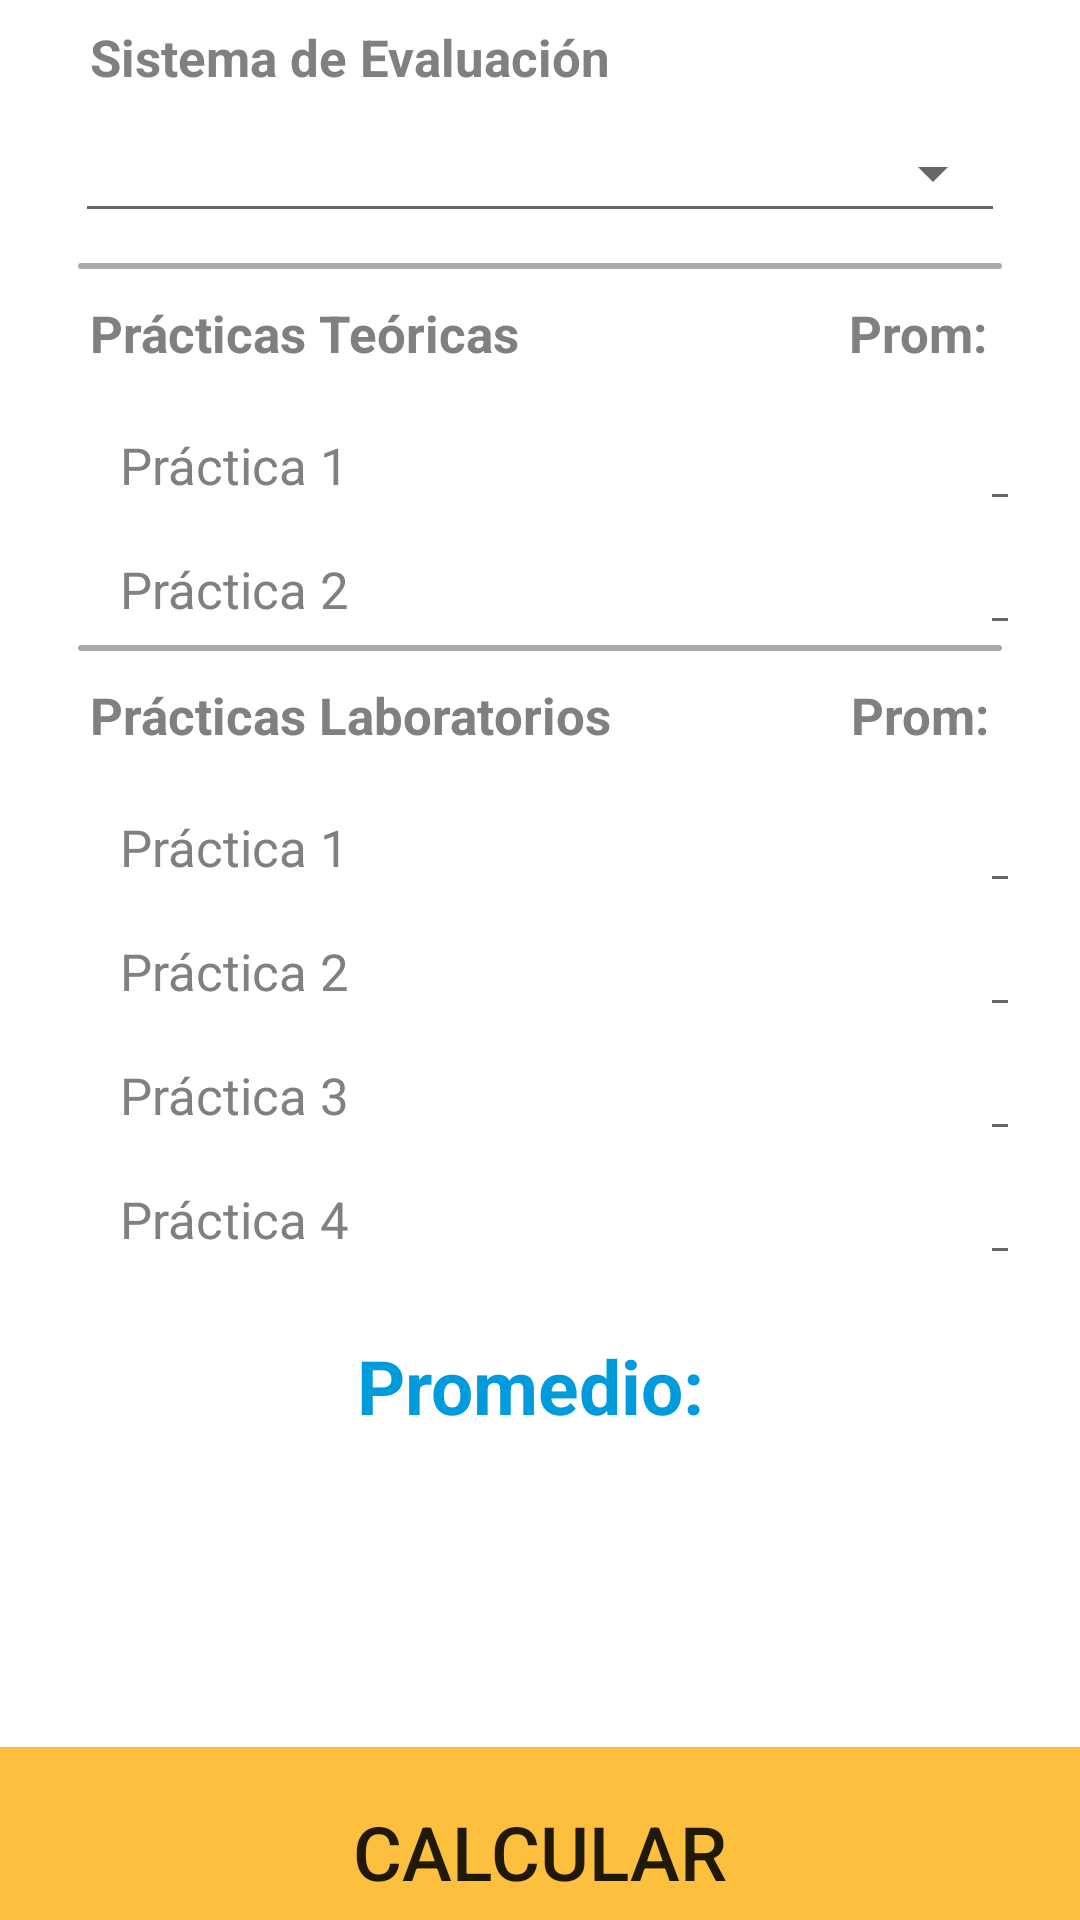

Write the Android layout XML for this screen, with the resource values it uses.
<!-- AndroidManifest.xml: application theme Theme.PracticaCalificada1PM -->
<!-- res/layout/activity_home.xml -->
<?xml version="1.0" encoding="utf-8"?>

<LinearLayout xmlns:android="http://schemas.android.com/apk/res/android"
    android:layout_width="match_parent"
    android:layout_height="wrap_content"
    xmlns:app="http://schemas.android.com/apk/res-auto"
    android:orientation="vertical"
    android:gravity="center">

    <TextView
        android:layout_width="match_parent"
        android:layout_height="40dp"
        android:textSize="17sp"
        android:padding="10sp"
        android:textColor="@color/gray"
        android:layout_marginTop="10dp"
        android:layout_marginStart="20dp"
        android:layout_marginEnd="20dp"
        android:text="Sistema de Evaluación"
        android:textStyle="bold"/>

    <Spinner
        android:id="@+id/spinner"
        android:layout_marginStart="25dp"
        android:layout_marginEnd="25dp"
        android:layout_marginBottom="10dp"
        android:layout_width="match_parent"
        android:layout_height="40dp"
        style="@style/Widget.AppCompat.Spinner.Underlined"/>


    <View
        android:layout_marginStart="26dp"
        android:layout_marginEnd="26dp"
        android:layout_width="fill_parent"
        android:layout_height="2dp"
        android:background="@drawable/separador" />

    <LinearLayout
        android:layout_width="match_parent"
        android:layout_height="wrap_content"
        android:layout_gravity="center"
        android:layout_marginTop="10dp">

        <TextView
            android:layout_width="wrap_content"
            android:layout_height="wrap_content"
            android:textSize="17sp"
            android:textColor="@color/gray"
            android:layout_marginStart="30dp"
            android:layout_marginEnd="20dp"
            android:text="Prácticas Teóricas"
            android:textStyle="bold"/>

        <TextView
            android:layout_width="wrap_content"
            android:layout_height="wrap_content"
            android:textSize="17sp"
            android:textColor="@color/gray"
            android:layout_marginStart="90dp"
            android:text="Prom: "
            android:textStyle="bold"/>

        <TextView
            android:id="@+id/respuesta1"
            android:layout_width="wrap_content"
            android:layout_height="wrap_content"
            android:textSize="17sp"
            android:textColor="@color/gray"
            android:layout_marginEnd="20dp"
            android:text=""
            android:textStyle="bold"/>
    </LinearLayout>

    <LinearLayout
        android:layout_width="match_parent"
        android:layout_height="wrap_content"
        android:layout_gravity="center"
        android:layout_marginTop="10dp">

        <TextView
            android:layout_width="wrap_content"
            android:layout_height="20dp"
            android:textSize="17sp"
            android:textColor="@color/gray"
            android:layout_marginStart="40dp"
            android:layout_marginEnd="210dp"
            android:text="Práctica 1"/>

        <EditText
            android:id="@+id/numero1"
            android:layout_width="wrap_content"
            android:layout_height="wrap_content"
            android:layout_weight="1"
            android:inputType="numberDecimal"
            android:layout_marginEnd="20dp"/>

    </LinearLayout>

    <LinearLayout
        android:layout_width="match_parent"
        android:layout_height="wrap_content"
        android:layout_gravity="center">

        <TextView
            android:layout_width="wrap_content"
            android:layout_height="20dp"
            android:textSize="17sp"
            android:textColor="@color/gray"
            android:layout_marginStart="40dp"
            android:layout_marginEnd="210dp"
            android:text="Práctica 2"/>

        <EditText
            android:id="@+id/numero2"
            android:layout_width="wrap_content"
            android:layout_height="wrap_content"
            android:layout_weight="1"
            android:inputType="numberDecimal"
            android:layout_marginEnd="20dp"/>

    </LinearLayout>

    <View
        android:layout_marginStart="26dp"
        android:layout_marginEnd="26dp"
        android:layout_width="fill_parent"
        android:layout_height="2dp"
        android:background="@drawable/separador" />

    <LinearLayout
        android:layout_width="match_parent"
        android:layout_height="wrap_content"
        android:layout_gravity="center"
        android:layout_marginTop="10dp">

        <TextView
            android:layout_width="wrap_content"
            android:layout_height="wrap_content"
            android:textSize="17sp"
            android:textColor="@color/gray"
            android:layout_marginStart="30dp"
            android:layout_marginEnd="20dp"
            android:text="Prácticas Laboratorios"
            android:textStyle="bold"/>

        <TextView
            android:layout_width="wrap_content"
            android:layout_height="wrap_content"
            android:textSize="17sp"
            android:textColor="@color/gray"
            android:layout_marginStart="60dp"
            android:text="Prom: "
            android:textStyle="bold"/>

        <TextView
            android:id="@+id/respuesta2"
            android:layout_width="wrap_content"
            android:layout_height="wrap_content"
            android:textSize="17sp"
            android:textColor="@color/gray"
            android:layout_marginEnd="20dp"
            android:text=""
            android:textStyle="bold"/>

    </LinearLayout>

    <LinearLayout
        android:layout_width="match_parent"
        android:layout_height="wrap_content"
        android:layout_gravity="center"
        android:layout_marginTop="10dp">

        <TextView
            android:layout_width="wrap_content"
            android:layout_height="20dp"
            android:textSize="17sp"
            android:textColor="@color/gray"
            android:layout_marginStart="40dp"
            android:layout_marginEnd="210dp"
            android:text="Práctica 1"/>

        <EditText
            android:id="@+id/numerol1"
            android:layout_width="wrap_content"
            android:layout_height="wrap_content"
            android:layout_weight="1"
            android:inputType="numberDecimal"
            android:layout_marginEnd="20dp"/>

    </LinearLayout>

    <LinearLayout
        android:layout_width="match_parent"
        android:layout_height="wrap_content"
        android:layout_gravity="center">

        <TextView
            android:layout_width="wrap_content"
            android:layout_height="20dp"
            android:textSize="17sp"
            android:textColor="@color/gray"
            android:layout_marginStart="40dp"
            android:layout_marginEnd="210dp"
            android:text="Práctica 2"/>

        <EditText
            android:id="@+id/numerol2"
            android:layout_width="wrap_content"
            android:layout_height="wrap_content"
            android:layout_weight="1"
            android:inputType="numberDecimal"
            android:layout_marginEnd="20dp"/>

    </LinearLayout>

    <LinearLayout
        android:layout_width="match_parent"
        android:layout_height="wrap_content"
        android:layout_gravity="center">

        <TextView
            android:layout_width="wrap_content"
            android:layout_height="20dp"
            android:textSize="17sp"
            android:textColor="@color/gray"
            android:layout_marginStart="40dp"
            android:layout_marginEnd="210dp"
            android:text="Práctica 3"/>

        <EditText
            android:id="@+id/numerol3"
            android:layout_width="wrap_content"
            android:layout_height="wrap_content"
            android:layout_weight="1"
            android:inputType="numberDecimal"
            android:layout_marginEnd="20dp"/>

    </LinearLayout>

    <LinearLayout
        android:layout_width="match_parent"
        android:layout_height="wrap_content"
        android:layout_gravity="center">

        <TextView
            android:layout_width="wrap_content"
            android:layout_height="20dp"
            android:textSize="17sp"
            android:textColor="@color/gray"
            android:layout_marginStart="40dp"
            android:layout_marginEnd="210dp"
            android:text="Práctica 4"/>

        <EditText
            android:id="@+id/numerol4"
            android:layout_width="wrap_content"
            android:layout_height="wrap_content"
            android:layout_weight="1"
            android:inputType="numberDecimal"
            android:layout_marginEnd="20dp"/>

    </LinearLayout>

    <LinearLayout
        android:layout_width="wrap_content"
        android:layout_height="wrap_content"
        android:layout_gravity="center"
        android:layout_marginTop="20dp">

        <TextView
            android:layout_width="wrap_content"
            android:layout_height="wrap_content"
            android:textSize="25sp"
            android:textColor="@color/blue"
            android:text="Promedio: "
            android:textStyle="bold" />

        <TextView
            android:id="@+id/promedio"
            android:layout_width="wrap_content"
            android:layout_height="wrap_content"
            android:textSize="25sp"
            android:textColor="@color/blue"
            android:text=""
            android:textStyle="bold" />

    </LinearLayout>

    <TextView
        android:id="@+id/mensaje"
        android:layout_width="wrap_content"
        android:layout_height="wrap_content"
        android:textSize="25sp"
        android:padding="10sp"
        android:textColor="@color/green"
        android:text=""
        android:textStyle="bold"/>

    <Button
        android:id="@+id/btnCalcular"
        android:layout_width="match_parent"
        android:layout_height="70dp"
        android:text="CALCULAR"
        android:textSize="25sp"
        app:backgroundTint="@null"
        android:background="@color/boton"
        android:layout_marginTop="50dp"/>

</LinearLayout>
<!-- resources referenced by this layout -->
<resources>
  <color name="blue">#009BDD</color>
  <color name="boton">#FDBF3E</color>
  <color name="gray">#808080</color>
  <color name="green">#6CCC40</color>
  <!-- drawable separador (drawable) -->
  <?xml version="1.0" encoding="utf-8"?>
  
  <shape xmlns:android="http://schemas.android.com/apk/res/android" >
  
      <solid android:color="@android:color/darker_gray" />
  
      <corners android:radius="3dp" />
  
  </shape>
  <style name="Theme.PracticaCalificada1PM" parent="Theme.MaterialComponents.DayNight.DarkActionBar">
          
          <item name="colorPrimary">@color/barra</item>
          <item name="colorPrimaryVariant">@color/purple_700</item>
          <item name="colorOnPrimary">@color/white</item>
          
          <item name="colorSecondary">@color/teal_200</item>
          <item name="colorSecondaryVariant">@color/teal_700</item>
          <item name="colorOnSecondary">@color/black</item>
          
          <item name="android:statusBarColor" tools:targetApi="l">?attr/colorPrimaryVariant</item>
          
      </style>
  <color name="barra">#4384F7</color>
  <color name="purple_700">#FF3700B3</color>
  <color name="white">#FFFFFFFF</color>
  <color name="teal_200">#FF03DAC5</color>
  <color name="teal_700">#FF018786</color>
  <color name="black">#FF000000</color>
</resources>
